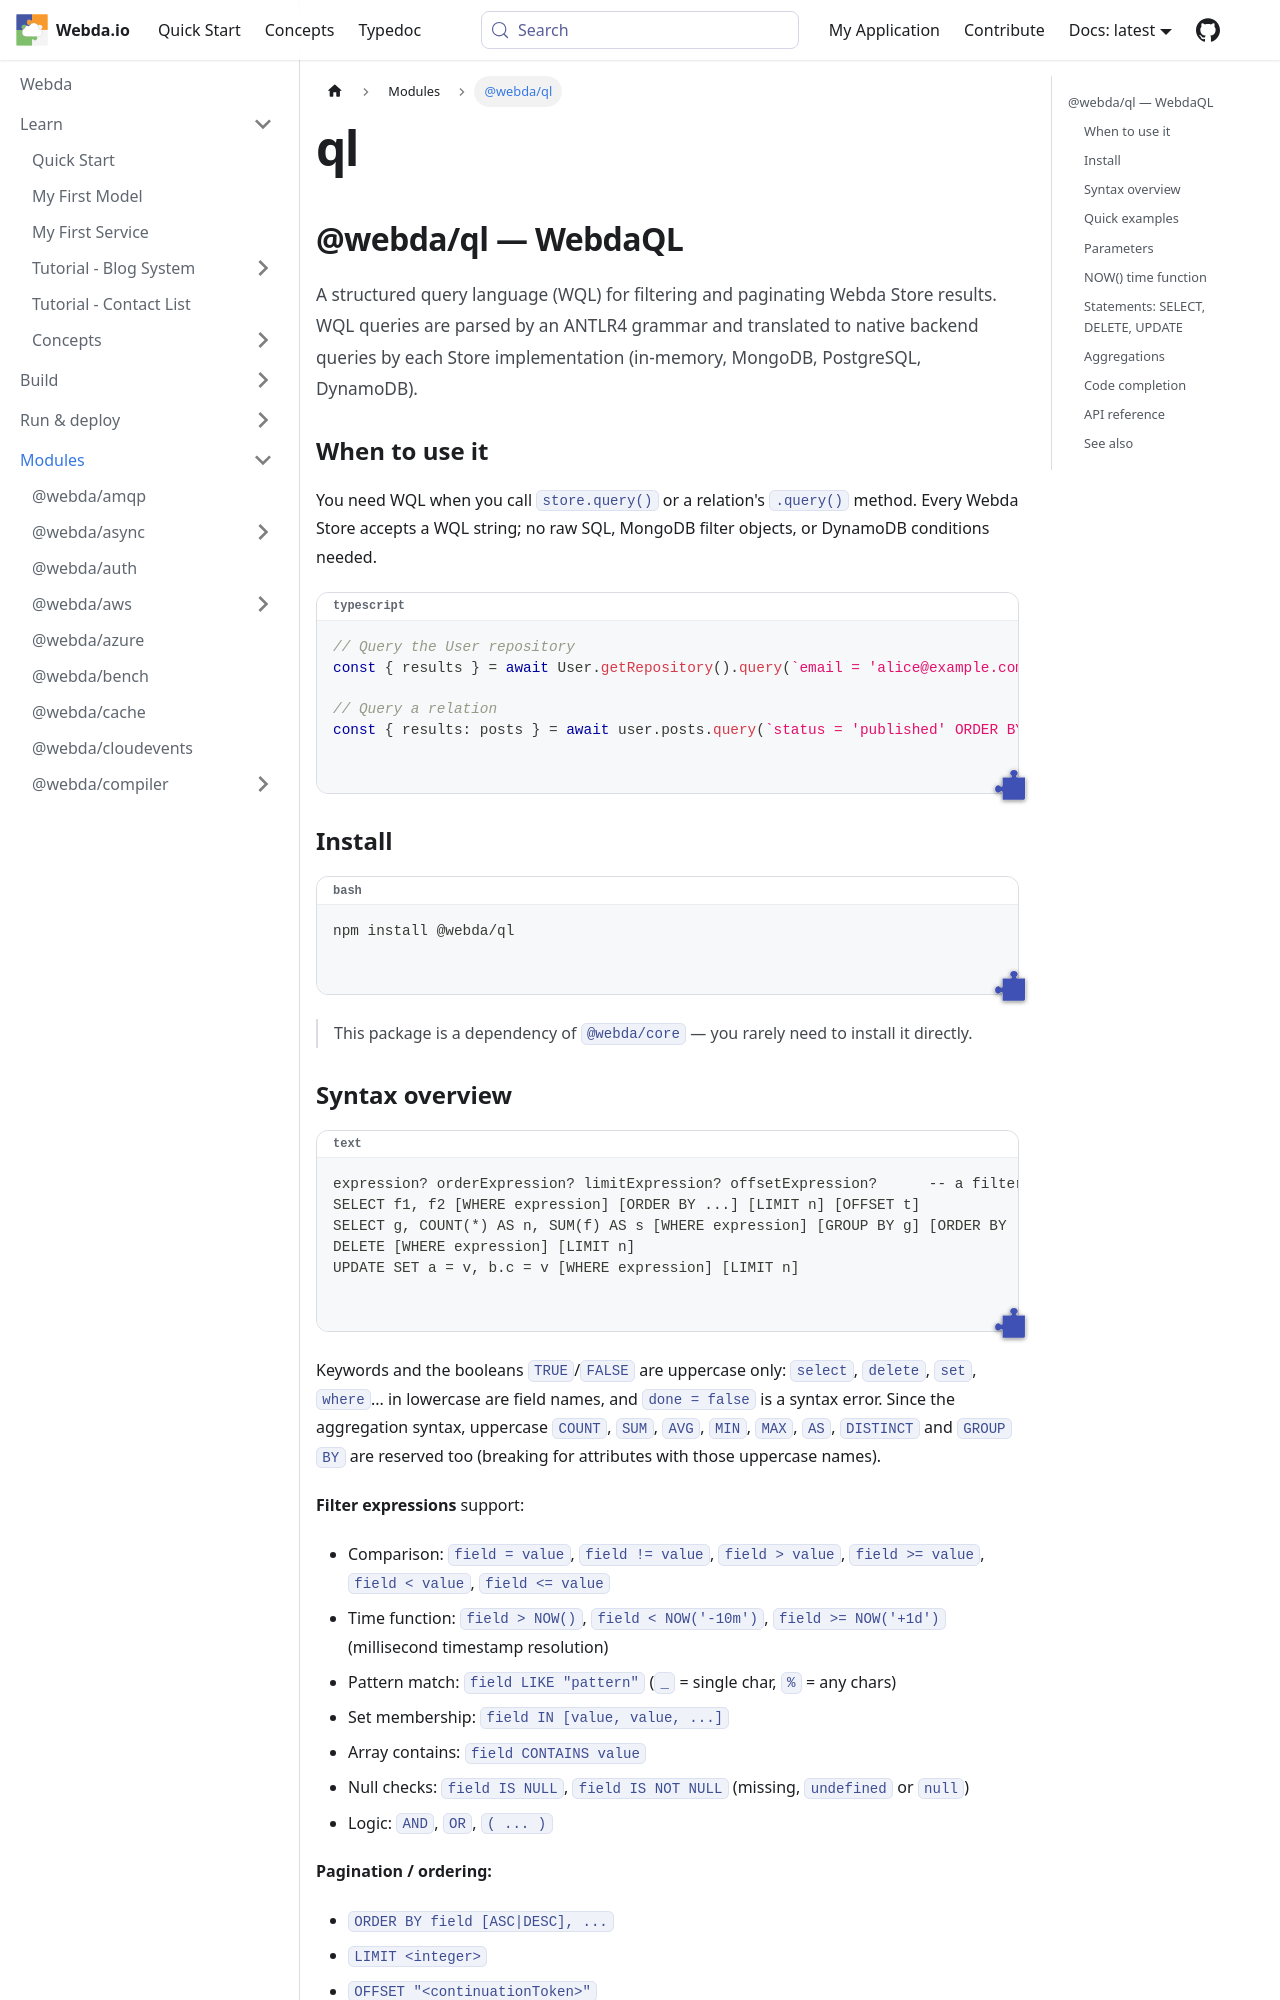

repository: loopingz/webda.io · page: docs/Modules/ql/index.html · generator: docusaurus

---
sidebar_label: "@webda/ql"
---
# ql

## @webda/ql — WebdaQL

A structured query language (WQL) for filtering and paginating Webda Store results. WQL queries are parsed by an ANTLR4 grammar and translated to native backend queries by each Store implementation (in-memory, MongoDB, PostgreSQL, DynamoDB).

### When to use it

You need WQL when you call `store.query()` or a relation's `.query()` method. Every Webda Store accepts a WQL string; no raw SQL, MongoDB filter objects, or DynamoDB conditions needed.

```typescript
// Query the User repository
const { results } = await User.getRepository().query(
  `email = 'alice@example.com' LIMIT 1`
);

// Query a relation
const { results: posts } = await user.posts.query(
  `status = 'published' ORDER BY createdAt DESC LIMIT 10`
);
```

### Install

```bash
npm install @webda/ql
```

> This package is a dependency of `@webda/core` — you rarely need to install it directly.
